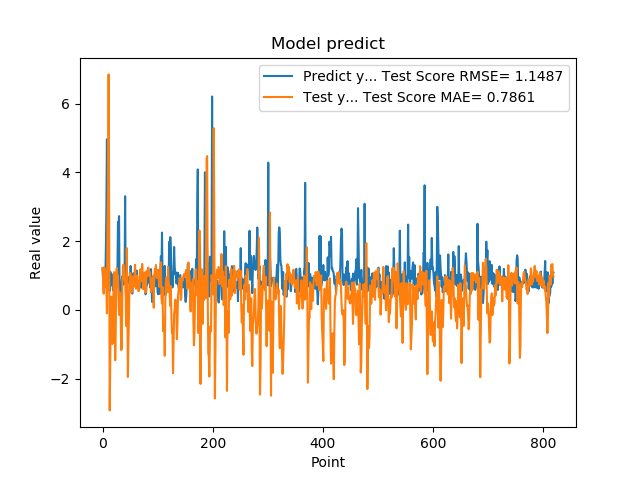

Source data for this figure (header and first rows):
1.201630949974060059e+00, 1.218372011629073715e+00
8.802530169486999512e-01, 9.446200817505259195e-01
8.531429767608642578e-01, 4.719758680410701124e-01
7.591750025749206543e-01, 1.241895671079582542e+00
1.005007982254028320e+00, 1.176844178609566471e+00
7.687720060348510742e-01, 6.773498145777943069e-01
1.740013241767883301e+00, 8.579199059949387252e-01
2.913533687591552734e+00, 6.098715045512396182e-01
4.963075160980224609e+00, -9.891380040304741106e-02
1.471215128898620605e+00, 2.415438451026750144e+00
1.000648975372314453e+00, 3.407560020266716894e+00
8.220189809799194336e-01, 6.847838836071585611e+00
9.362199902534482643e-01, 2.908234312291781087e+00
5.486897230148315430e-01, -2.921448484435323234e+00
1.111255049705505371e+00, -1.524126644229780503e+00
7.148039937019348145e-01, 1.842482402515651374e-01
1.052167057991027832e+00, 3.876050767627623461e-01
8.955980539321898304e-01, 2.487409637932109230e-01
7.769405245780944824e-01, -9.900480360897776499e-01
5.699509978294372559e-01, -2.313733651568180005e-01
8.244060277938842773e-01, 6.988039826746220706e-01
5.800840258598327637e-01, 1.101002797800758826e+00
9.488009810447691761e-01, 6.381234617251542451e-02
7.918390035629272461e-01, -1.461540703269738728e+00
6.937990188598632812e-01, -5.469091846258757883e-01
6.834830045700073242e-01, 1.104238299066621520e+00
9.433320164680479847e-01, 1.223762955813951780e+00
1.032713770866394043e+00, 9.675670041078255901e-01
2.556216001510620117e+00, 9.817072983305664691e-01
2.464895963668823242e+00, 4.861035168403667339e-01
2.728049993515014204e+00, -1.454536809459828217e-01
3.558506965637206476e-01, 5.184226480096558731e-01
3.262020051479339600e-01, 3.702990395460297735e-01
3.781589865684509277e-01, -1.621138891697172235e-01
6.306380033493041992e-01, -1.167103848577605296e+00
8.854129910469055176e-01, -1.080332413082337517e+00
9.743152856826782227e-01, 7.377102853346677591e-01
7.307389974594116211e-01, 1.263908021768726631e+00
9.521890282630921520e-01, 1.317695723202597868e+00
1.011654973030090332e+00, 1.200604689696636918e+00
7.643579840660095215e-01, 8.632604185525377671e-01
3.306220054626464844e+00, 8.988284127060035544e-01
7.543110251426696777e-01, 4.324252886547854668e-01
1.409499049186706321e+00, -4.693675042078996329e-01
6.401469707489013672e-01, 1.796837889565460200e+00
8.640019893646240234e-01, 3.215994839621136858e-01
8.469420075416564941e-01, -1.948226782202283403e+00
7.976629734039306641e-01, -9.584510248277841038e-01
9.555831551551821068e-01, -1.867766343996556666e-01
9.546210169792175293e-01, 7.986629615351831246e-01
5.251880288124084473e-01, 1.069317097975264863e+00
1.275226235389709695e+00, 1.068870137306297652e+00
8.355640172958374023e-01, 9.272616381382577933e-01
7.640249729156494141e-01, 5.112913650177663971e-01
4.752210080623626154e-01, 9.434634427282674318e-01
7.414129972457885742e-01, 9.676152814421133952e-01
1.069700956344604492e+00, 6.562735704887269206e-01
7.892770171165466309e-01, 7.738690392646550009e-01
6.914690136909484863e-01, 1.003741553863642499e+00
7.093830108642578125e-01, 1.311836508611661900e+00
1.115731000900268555e+00, 9.227006124764969286e-01
... 759 more rows
